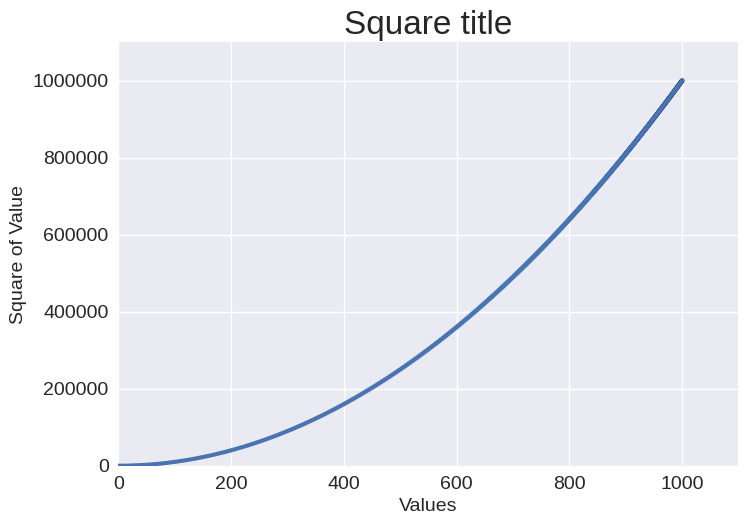

This chart was generated by the following Python code:
import matplotlib.pyplot as plt
input_values=range(1,1001)#default x value starts with 0, so we explicitly defined out x
squares = [x**2 for x in input_values]
plt.style.use('seaborn-v0_8')#inbluild style 
fig,ax = plt.subplots() #figures collection of plots, ax is single plot
ax.plot(input_values,squares,linewidth=3)
ax.scatter(input_values,squares,c=squares,cmap=plt.cm.Blues,s=10)#use to group points,s is size of point
#set range of axis
ax.axis([0,1100,0,1_100_000])
ax.ticklabel_format(style='plain')
#Set char title and label axes.
ax.set_title("Square title", fontsize=24)
ax.set_xlabel("Values", fontsize=14)
ax.set_ylabel("Square of Value", fontsize=14)
#set size of tick labels
ax.tick_params(labelsize=14)
plt.show()
#plt.savefig('square_plot.png',bbox_inches='tight')